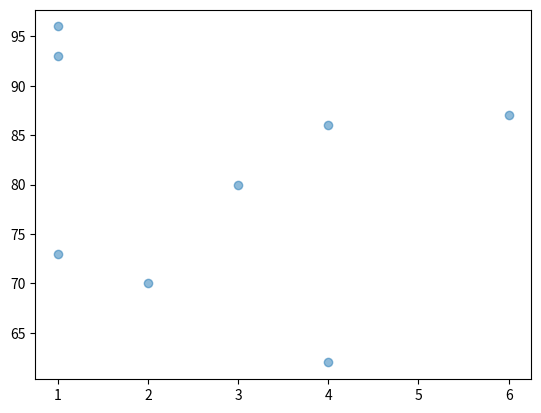

Source code (Python):
# Диаграмма рассеяния зависимости между двумя переменными
# Используйте функцию scatter() для построения диаграммы рассеяния,
# отображающей зависимость между двумя переменными.
import matplotlib.pyplot as plt

exam_number = [1, 6, 2, 4, 4, 1, 3, 1, 3]
score = [93,87,70, 62, 86, 73, 80, 96, None]

plt.scatter(exam_number, score, alpha=0.5)
plt.show()
